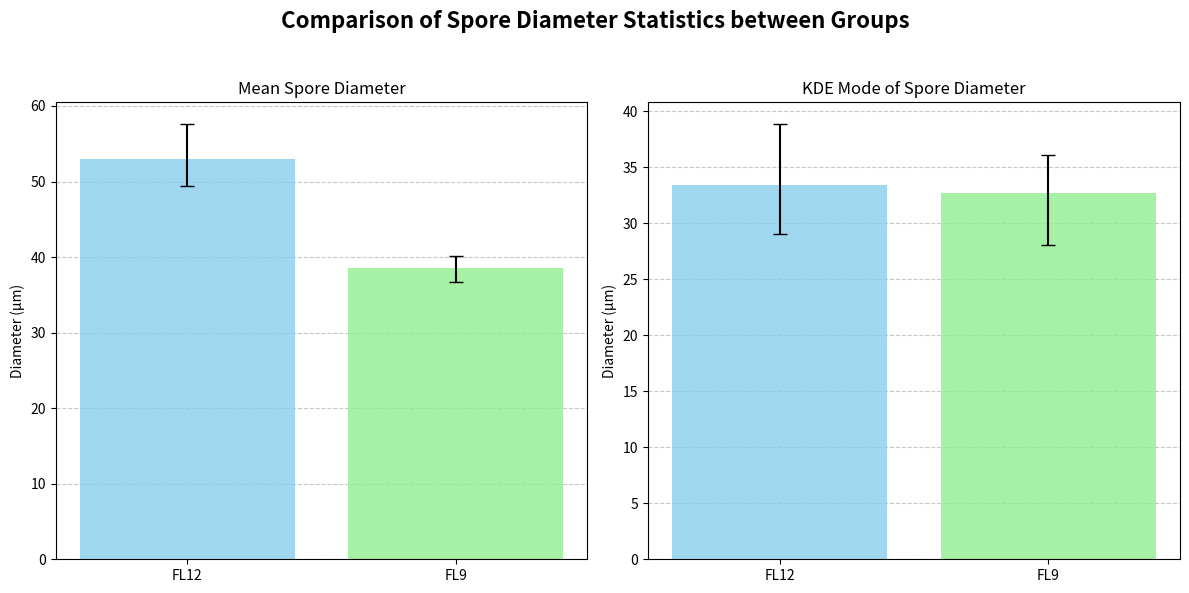

Generate this figure with matplotlib:
import matplotlib.pyplot as plt
import numpy as np

# Результаты для группы FL12 (Worst)
mean_FL12 = 53.03
mean_FL12_lower = 53.03 - 49.45  # разница между оценкой и нижней границей
mean_FL12_upper = 57.60 - 53.03  # разница между верхней границей и оценкой

mode_FL12 = 33.44
mode_FL12_lower = 33.44 - 29.03
mode_FL12_upper = 38.84 - 33.44

# Результаты для группы FL9 (Best)
mean_FL9 = 38.49
mean_FL9_lower = 38.49 - 36.75
mean_FL9_upper = 40.18 - 38.49

mode_FL9 = 32.68
mode_FL9_lower = 32.68 - 28.02
mode_FL9_upper = 36.04 - 32.68

# Список групп
groups = ['FL12', 'FL9']

# Данные для среднего диаметра
means = [mean_FL12, mean_FL9]
mean_errors = [[mean_FL12_lower, mean_FL9_lower],
               [mean_FL12_upper, mean_FL9_upper]]

# Данные для моды (KDE mode)
modes = [mode_FL12, mode_FL9]
mode_errors = [[mode_FL12_lower, mode_FL9_lower],
               [mode_FL12_upper, mode_FL9_upper]]

fig, axs = plt.subplots(1, 2, figsize=(12, 6))

# График для среднего диаметра
axs[0].bar(groups, means, color=['skyblue', 'lightgreen'], alpha=0.8, zorder=2)
axs[0].errorbar(groups, means, yerr=mean_errors, fmt='none', color='black', capsize=5, zorder=3)
axs[0].set_title('Mean Spore Diameter')
axs[0].set_ylabel('Diameter (μm)')
axs[0].grid(axis='y', linestyle='--', alpha=0.7)

# График для моды (KDE mode)
axs[1].bar(groups, modes, color=['skyblue', 'lightgreen'], alpha=0.8, zorder=2)
axs[1].errorbar(groups, modes, yerr=mode_errors, fmt='none', color='black', capsize=5, zorder=3)
axs[1].set_title('KDE Mode of Spore Diameter')
axs[1].set_ylabel('Diameter (μm)')
axs[1].grid(axis='y', linestyle='--', alpha=0.7)

plt.suptitle('Comparison of Spore Diameter Statistics between Groups', fontsize=16, fontweight='bold')
plt.tight_layout(rect=[0, 0, 1, 0.95])
plt.show()
